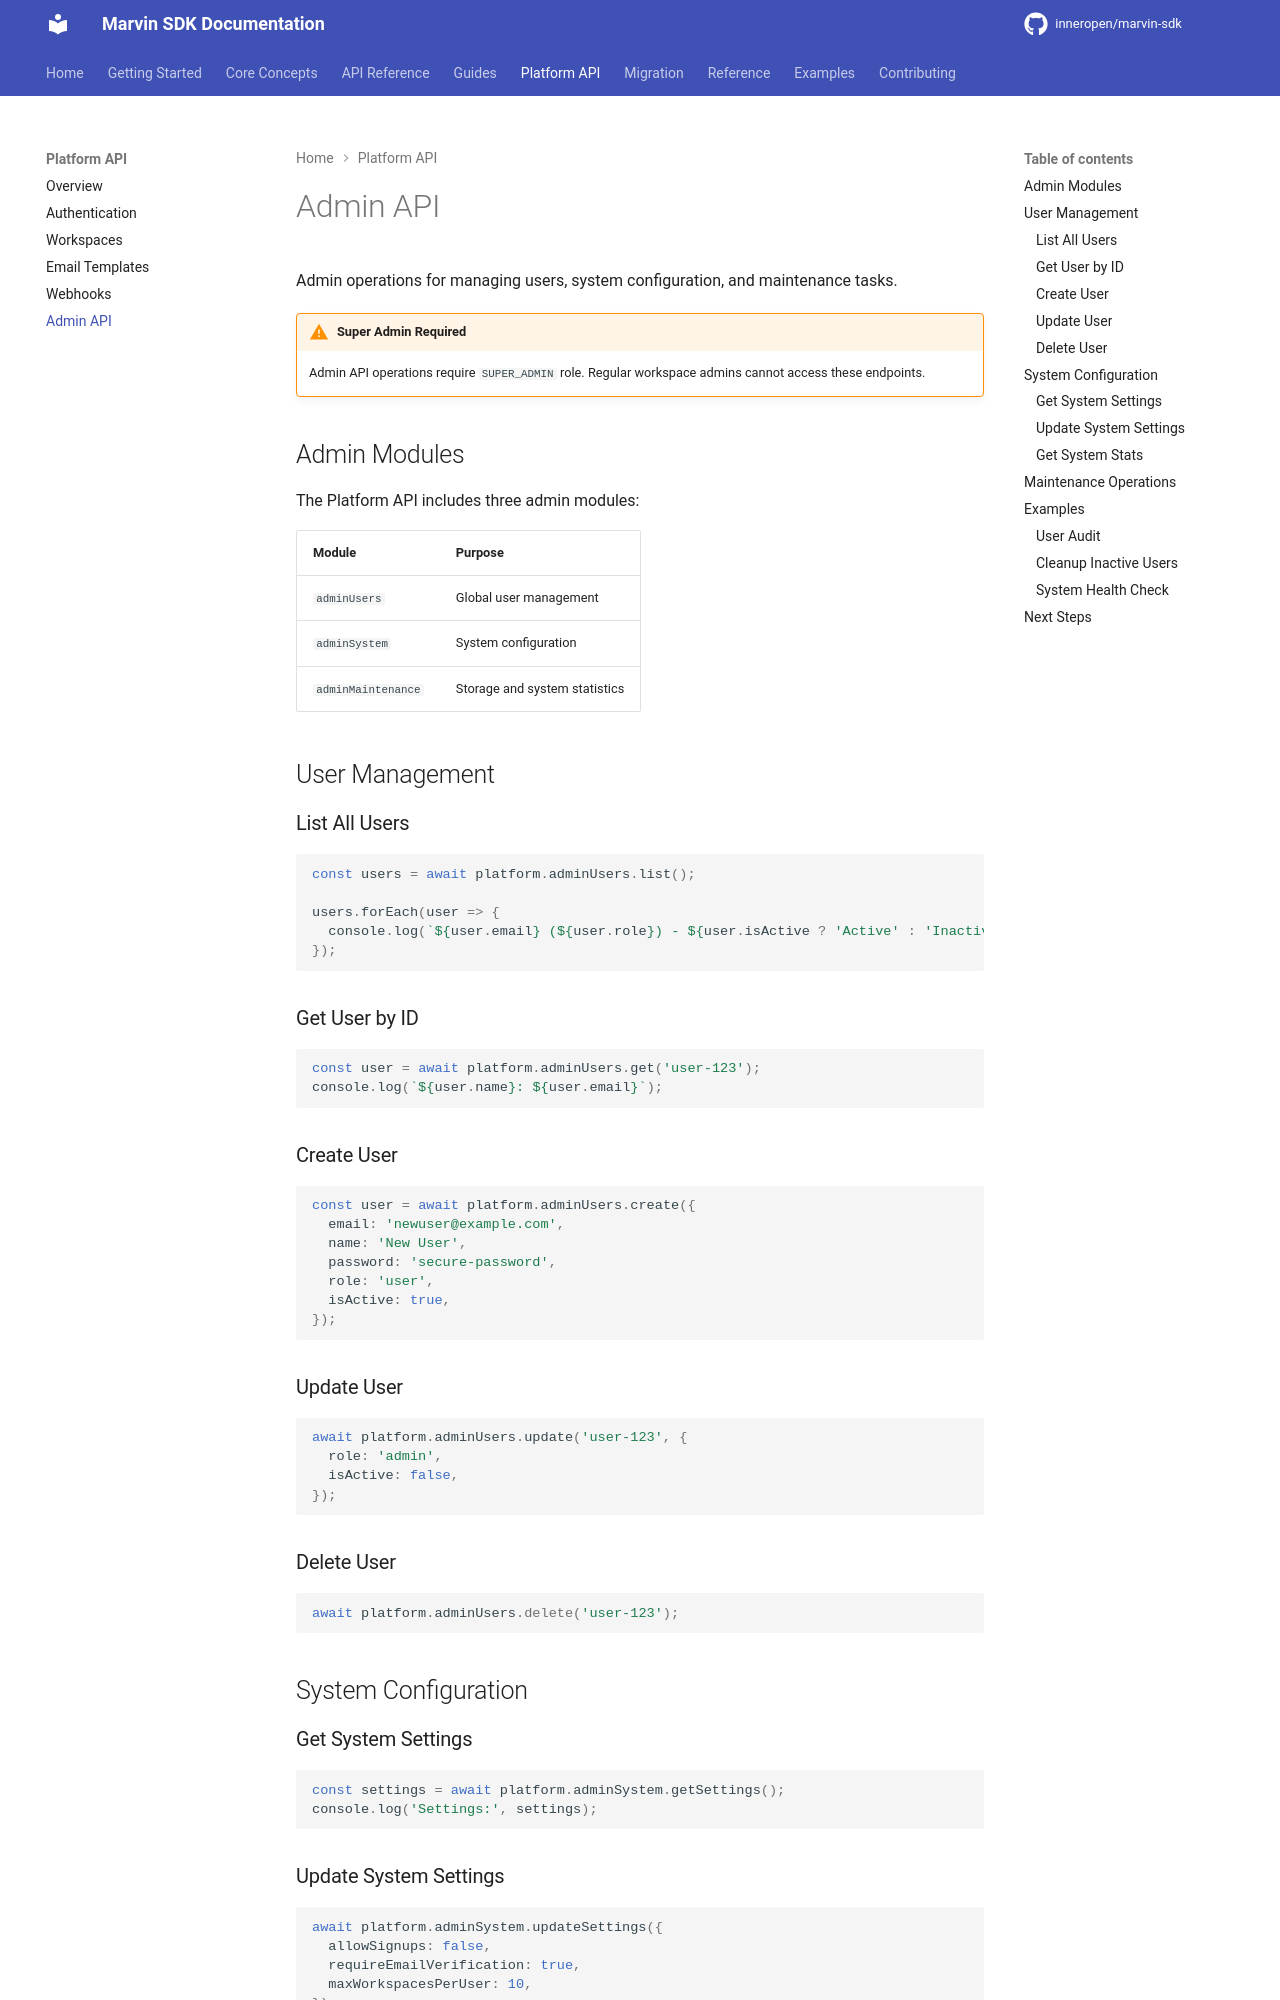

repository: InnerOpen/marvin-sdk · page: platform/admin/index.html · generator: mkdocs

# Admin API

Admin operations for managing users, system configuration, and maintenance tasks.

!!! warning "Super Admin Required"
    Admin API operations require `SUPER_ADMIN` role. Regular workspace admins cannot access these endpoints.

## Admin Modules

The Platform API includes three admin modules:

| Module | Purpose |
|--------|---------|
| `adminUsers` | Global user management |
| `adminSystem` | System configuration |
| `adminMaintenance` | Storage and system statistics |

## User Management

### List All Users

```typescript
const users = await platform.adminUsers.list();

users.forEach(user => {
  console.log(`${user.email} (${user.role}) - ${user.isActive ? 'Active' : 'Inactive'}`);
});
```

### Get User by ID

```typescript
const user = await platform.adminUsers.get('user-123');
console.log(`${user.name}: ${user.email}`);
```

### Create User

```typescript
const user = await platform.adminUsers.create({
  email: 'newuser@example.com',
  name: 'New User',
  password: 'secure-password',
  role: 'user',
  isActive: true,
});
```

### Update User

```typescript
await platform.adminUsers.update('user-123', {
  role: 'admin',
  isActive: false,
});
```

### Delete User

```typescript
await platform.adminUsers.delete('user-123');
```

## System Configuration

### Get System Settings

```typescript
const settings = await platform.adminSystem.getSettings();
console.log('Settings:', settings);
```

### Update System Settings

```typescript
await platform.adminSystem.updateSettings({
  allowSignups: false,
  requireEmailVerification: true,
  maxWorkspacesPerUser: 10,
});
```

### Get System Stats

```typescript
const stats = await platform.adminSystem.getStats();

console.log(`Total users: ${stats.userCount}`);
console.log(`Total workspaces: ${stats.workspaceCount}`);
console.log(`Total entries: ${stats.entryCount}`);
```
